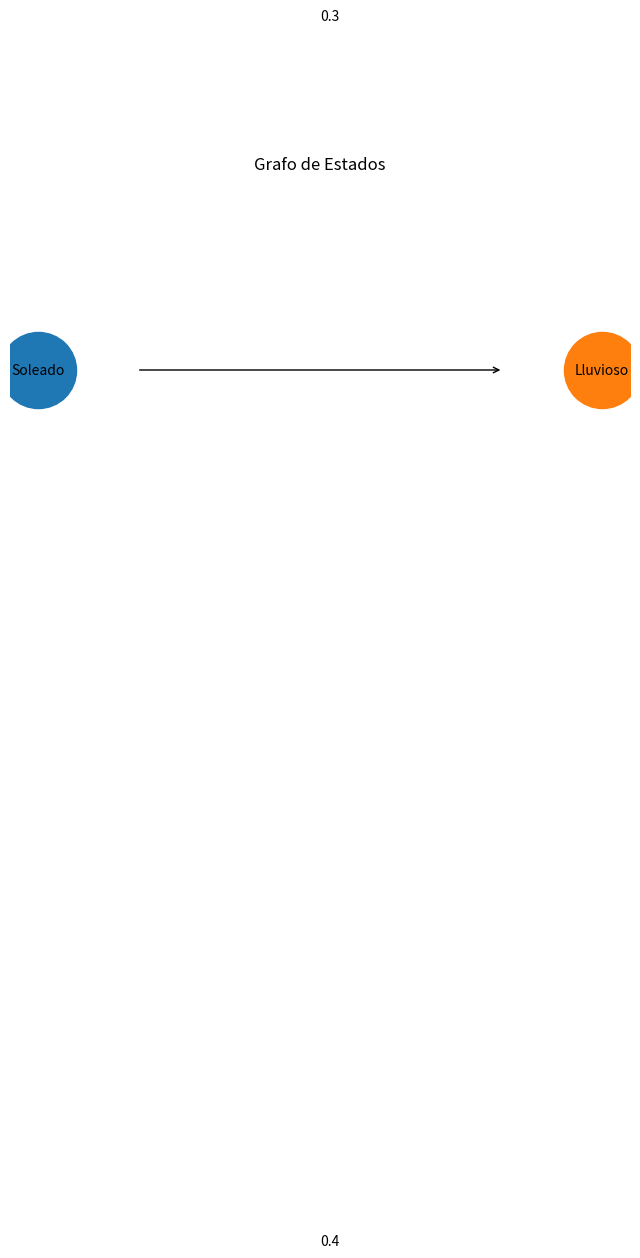

Source code (Python):
# -----------------------------------------------------------
# FILTRADO, PREDICCION, SUAVIZADO Y EXPLICACION
# -----------------------------------------------------------

# Importamos matplotlib para dibujar el grafo
import matplotlib.pyplot as plt

# -----------------------------------------------------------
# DATOS DEL SISTEMA
# -----------------------------------------------------------

# Estados posibles del sistema
estados = ["Soleado", "Lluvioso"]

# Probabilidad inicial de cada estado
probabilidad_inicial = {
    "Soleado": 0.6,
    "Lluvioso": 0.4
}

# Matriz de transición
transicion = {
    "Soleado": {
        "Soleado": 0.7,
        "Lluvioso": 0.3
    },
    "Lluvioso": {
        "Soleado": 0.4,
        "Lluvioso": 0.6
    }
}

# Evidencias observadas
observaciones = ["Paraguas", "No Paraguas"]

# Probabilidades de observación
sensor = {
    "Soleado": {
        "Paraguas": 0.2,
        "No Paraguas": 0.8
    },
    "Lluvioso": {
        "Paraguas": 0.9,
        "No Paraguas": 0.1
    }
}

# Evidencia recibida
evidencia = "Paraguas"

# -----------------------------------------------------------
# FUNCION DE NORMALIZACION
# -----------------------------------------------------------

# Funcion para normalizar probabilidades
def normalizar(distribucion):

    # Sumamos todas las probabilidades
    total = sum(distribucion.values())

    # Recorremos cada estado
    for estado in distribucion:

        # Dividimos entre el total
        distribucion[estado] = distribucion[estado] / total

    # Regresamos la distribucion normalizada
    return distribucion

# -----------------------------------------------------------
# FILTRADO
# -----------------------------------------------------------

# Diccionario para guardar resultados del filtrado
filtrado = {}

# Recorremos todos los estados posibles
for estado_actual in estados:

    # Variable acumuladora
    suma = 0

    # Recorremos estados anteriores
    for estado_anterior in estados:

        # Aplicamos probabilidad de transición
        suma += (
            transicion[estado_anterior][estado_actual]
            * probabilidad_inicial[estado_anterior]
        )

    # Multiplicamos por la evidencia
    filtrado[estado_actual] = (
        sensor[estado_actual][evidencia]
        * suma
    )

# Normalizamos
filtrado = normalizar(filtrado)

# -----------------------------------------------------------
# PREDICCION
# -----------------------------------------------------------

# Diccionario para predicción
prediccion = {}

# Recorremos estados futuros
for estado_futuro in estados:

    # Variable acumuladora
    suma = 0

    # Recorremos estados actuales
    for estado_actual in estados:

        # Calculamos transición
        suma += (
            transicion[estado_actual][estado_futuro]
            * filtrado[estado_actual]
        )

    # Guardamos resultado
    prediccion[estado_futuro] = suma

# -----------------------------------------------------------
# SUAVIZADO
# -----------------------------------------------------------

# Diccionario para suavizado
suavizado = {}

# Recorremos estados
for estado in estados:

    # Multiplicamos filtrado y predicción
    suavizado[estado] = (
        filtrado[estado]
        * prediccion[estado]
    )

# Normalizamos
suavizado = normalizar(suavizado)

# -----------------------------------------------------------
# EXPLICACION
# -----------------------------------------------------------

# Buscamos el estado más probable
estado_mas_probable = max(
    suavizado,
    key=suavizado.get
)

# -----------------------------------------------------------
# RESULTADOS
# -----------------------------------------------------------

print("\n--- FILTRADO ---")
print(filtrado)

print("\n--- PREDICCION ---")
print(prediccion)

print("\n--- SUAVIZADO ---")
print(suavizado)

print("\n--- EXPLICACION ---")
print("Estado más probable:", estado_mas_probable)

# -----------------------------------------------------------
# GRAFO DEL SISTEMA
# -----------------------------------------------------------

# Creamos figura
plt.figure(figsize=(8, 5))

# Dibujamos estados
plt.scatter(1, 2, s=3000)
plt.scatter(5, 2, s=3000)

# Texto estados
plt.text(1, 2, "Soleado", ha='center', va='center')
plt.text(5, 2, "Lluvioso", ha='center', va='center')

# Flechas de transición
plt.annotate(
    "",
    xy=(4.3, 2),
    xytext=(1.7, 2),
    arrowprops=dict(arrowstyle="->")
)

plt.annotate(
    "",
    xy=(1.7, 1.7),
    xytext=(4.3, 1.7),
    arrowprops=dict(arrowstyle="->")
)

# Texto probabilidades
plt.text(3, 2.2, "0.3")
plt.text(3, 1.5, "0.4")

# Título
plt.title("Grafo de Estados")

# Quitamos ejes
plt.axis("off")

# Mostramos
plt.show()
